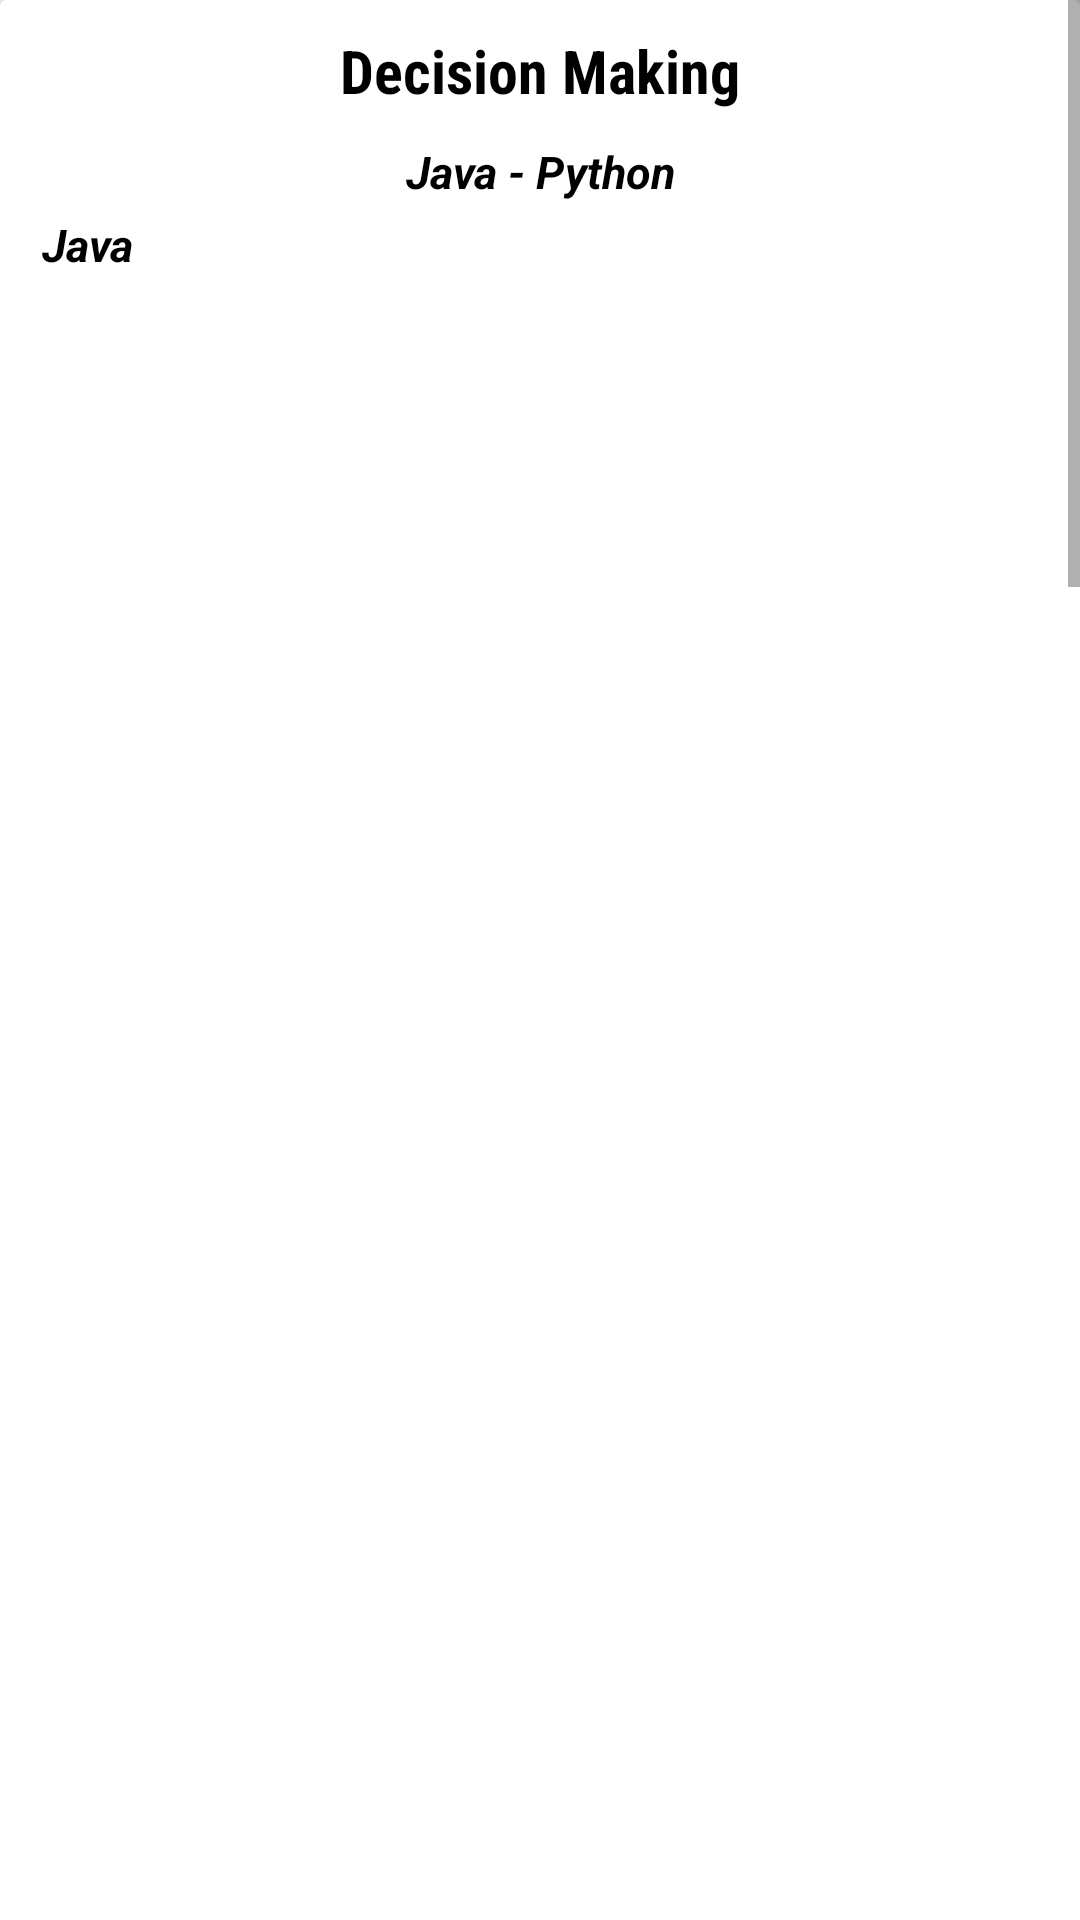

This screen was rendered from an Android layout file. Write that file and the resources it references.
<!-- AndroidManifest.xml: application theme AppTheme -->
<!-- res/layout/activity_decision_making.xml -->
<?xml version="1.0" encoding="utf-8"?>
<ScrollView xmlns:android="http://schemas.android.com/apk/res/android"
    xmlns:app="http://schemas.android.com/apk/res-auto"
    xmlns:tools="http://schemas.android.com/tools"
    android:layout_width="match_parent"
    android:layout_height="match_parent"
    tools:context="com.wolfpackalpha.ajaysharvesh.techqpro1.Lists.DecisionMaking">

    <android.support.v7.widget.CardView
        android:layout_width="match_parent"
        android:layout_height="match_parent">

    <LinearLayout
        android:orientation="vertical"
        android:layout_width="match_parent"
        android:layout_height="match_parent">

    <TextView
        android:layout_width="match_parent"
        android:layout_height="wrap_content"
        android:text="@string/dm"
        android:textColor="@color/black"
        android:gravity="center"
        android:padding="10dp"
        android:textSize="20sp"
        android:fontFamily="sans-serif-condensed"
        android:textStyle="bold"/>

    <TextView
        android:layout_width="match_parent"
        android:layout_height="wrap_content"
        android:text="@string/jp"
        android:textColor="@color/black"
        android:gravity="center"
        android:padding="0dp"
        android:textSize="15sp"
        android:fontFamily="sans-serif"
        android:textStyle="bold|italic"/>

    <TextView
        android:layout_width="match_parent"
        android:layout_height="wrap_content"
        android:text="@string/java"
        android:textColor="@color/black"
        android:layout_marginLeft="10dp"
        android:padding="4dp"
        android:textSize="15sp"
        android:fontFamily="sans-serif"
        android:textStyle="bold|italic"/>
        <ImageView
            android:id="@+id/dm1"
            android:layout_width="match_parent"
            android:layout_height="450dp" />
    <ImageView
        android:id="@+id/dm2"
        android:layout_width="match_parent"
        android:layout_height="450dp" />
        <TextView
            android:layout_width="wrap_content"
            android:layout_height="match_parent"
            android:text="@string/python"
            android:textColor="@color/black"
            android:textSize="15sp"
            android:textStyle="bold|italic"
            android:padding="10dp"/>
        <ImageView
            android:id="@+id/dm3"
            android:layout_width="match_parent"
            android:layout_height="450dp" />
        <ImageView
            android:id="@+id/dm4"
            android:layout_width="match_parent"
            android:layout_height="450dp" />
        <ImageView
            android:id="@+id/dm5"
            android:layout_width="match_parent"
            android:layout_height="50dp" />

        <Button
            android:id="@+id/btn_nxt7"
            android:layout_width="400dp"
            android:layout_height="wrap_content"
            android:background="@drawable/button_style"
            android:text="@string/nxt"
            android:layout_gravity="center"
            android:layout_below="@+id/subhead"
            android:textColor="@color/white"
            android:textStyle="bold" />

        <Button
            android:layout_marginBottom="5dp"
            android:id="@+id/btn_pre7"
            android:layout_width="400dp"
            android:layout_marginTop="5dp"
            android:layout_height="wrap_content"
            android:layout_alignParentBottom="true"
            android:layout_alignParentLeft="true"
            android:layout_alignParentStart="true"
            android:background="@drawable/button_style"
            android:text="@string/pre"
            android:layout_gravity="center"
            android:textColor="@color/white"
            android:textStyle="bold" />
    </LinearLayout>

    </android.support.v7.widget.CardView>

</ScrollView>
<!-- resources referenced by this layout -->
<resources>
  <color name="black">#000</color>
  <color name="white">#FFF</color>
  <!-- drawable button_style (drawable) -->
  <?xml version="1.0" encoding="utf-8"?>
  <shape xmlns:android="http://schemas.android.com/apk/res/android">
      <corners
          android:radius="55dp" />
      <solid android:color="#0fcbec"/>
  
      <padding android:top="15dp" android:right="15dp" android:left="15dp" android:bottom="15dp" />
  </shape>
  <string name="dm">Decision Making</string>
  <string name="java">Java</string>
  <string name="jp">Java - Python</string>
  <string name="nxt"> Next &gt;&gt; </string>
  <string name="pre"> &lt;&lt; Previous </string>
  <string name="python">Python</string>
  <style name="AppTheme" parent="Theme.AppCompat.Light.DarkActionBar">
          
          <item name="colorPrimary">@color/colorPrimary</item>
          <item name="colorPrimaryDark">@color/colorPrimaryDark</item>
          <item name="colorAccent">@color/colorAccent</item>
      </style>
  <color name="colorPrimary">#0fcbec</color>
  <color name="colorPrimaryDark">#009e9e</color>
  <color name="colorAccent">#FF4081</color>
</resources>
